Run: headless pygame with SDL's dummy video driver; simulated clock (each Clock.tick advances the game by its frame time, no real sleeping); random seed 0; keys injected as events and as key.get_pressed() state; no mouse input.
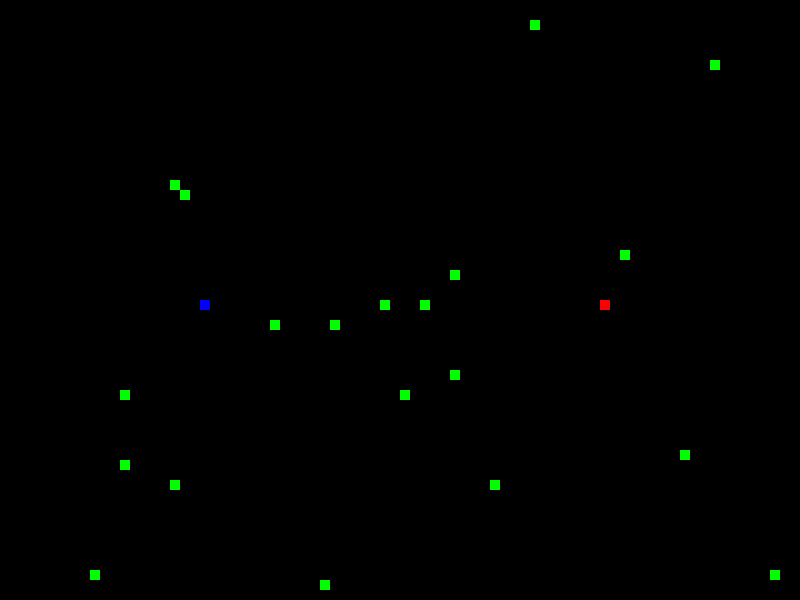
Frame 1 of 1 · flips 1–60 · no input

The pygame program that drew these frames:

import pygame
import random

WHITE = (255,255,255)
BLACK = (0,0,0)
RED = (255,0,0)
GREEN = (0,255,0)
BLUE = (0,0,255)

class Game:
    block_size = 10
    def __init__(self, n_cols, n_rows):
        pygame.init()
        pygame.display.set_caption('DCCP Snake Game')
        self.display = pygame.display.set_mode((n_cols* self.block_size,n_rows* self.block_size))
        self.n_cols = n_cols
        self.n_rows = n_rows
        self.clock = pygame.time.Clock()
        self.game_over = False
        self.object = []
        self.body = [Head(20, 30, self)]
        self.body1 = [Head(60, 30, self)]

    def active_object(self):
        T = []
        for obj in self.object:
            if obj.active:
                T.append(obj)
        return T

    def play(self, n_foods = 20):
        # Body + Food
        self.object = [
            *self.body,
            *self.body1,
            *[Food(self) for _ in range(n_foods)]]

        speed1 = 1
        speed2 = 1

        self.body1[0].color = RED

        while not self.game_over:

            for event in pygame.event.get():
                if event.type == pygame.QUIT:
                    self.game_over = True
                    break

                if event.type == pygame.KEYDOWN:
                    if event.key == pygame.K_RSHIFT:
                        speed1 = 2

                if event.type == pygame.KEYUP:
                    if event.key == pygame.K_RSHIFT:
                        speed1 = 1

                if event.type == pygame.KEYDOWN:
                    if event.key == pygame.K_LSHIFT:
                        speed2 = 2

                if event.type == pygame.KEYUP:
                    if event.key == pygame.K_LSHIFT:
                        speed2 = 1
                
                # Handle event
                for obj in self.body:
                    obj.handle_event(event)

                for obj in self.body1:
                    obj.handle_event1(event)

            # Location Backup
            X1 = []
            Y1 = []
            X2 = []
            Y2 = []
            for i in range(len(self.body)):
                X1.append(self.body[i].x)
                Y1.append(self.body[i].y)

            for i in range(len(self.body1)):
                X2.append(self.body1[i].x)
                Y2.append(self.body1[i].y)

            x1 = None
            y1 = None
            x2 = None
            y2 = None

            # Interact
            for obj1 in self.active_object():
                for obj2 in self.active_object():
                    obj1.interact(obj2)
                    obj2.interact(obj1)
                    if obj1.interact(obj2) != None:
                        t = 0
                        for i in range(len(self.body)):
                            if self.body[i] == obj1:
                                t += 1
                        if t > 0:
                            x1, y1 = obj1.interact(obj2)
                        else:
                            x2, y2 = obj1.interact(obj2)
                    if obj2.interact(obj1):
                        t = 0
                        for i in range(len(self.body)):
                            if self.body[i] == obj2:
                                t += 1
                        if t > 0:
                            x1, y1 = obj2.interact(obj1)
                        else:
                            x2, y2 = obj2.interact(obj1)
            
            # Tick
            if speed1 == 1 and speed2 == 1:
                for obj in self.body:
                    obj.tick()
                for i in range(len(self.body) - 1):
                    self.body[i+1].x = X1[i]
                    self.body[i+1].y = Y1[i]

                for obj in self.body1:
                    obj.tick()
                for i in range(len(self.body1) - 1):
                    self.body1[i+1].x = X2[i]
                    self.body1[i+1].y = Y2[i]

            if speed1 == 2 and speed2 == 1:
                for obj in self.body:
                    obj.tick()
                for i in range(len(self.body) - 1):
                    self.body[i+1].x = X1[i]
                    self.body[i+1].y = Y1[i]
                X1 = []
                Y1 = []
                for i in range(len(self.body)):
                    X1.append(self.body[i].x)
                    Y1.append(self.body[i].y)
                for obj in self.body:
                    obj.tick()
                for i in range(len(self.body) - 1):
                    self.body[i+1].x = X1[i]
                    self.body[i+1].y = Y1[i]

                for obj in self.body1:
                    obj.tick()
                for i in range(len(self.body1) - 1):
                    self.body1[i+1].x = X2[i]
                    self.body1[i+1].y = Y2[i]

            if speed1 == 1 and speed2 == 2:
                for obj in self.body:
                    obj.tick()
                for i in range(len(self.body) - 1):
                    self.body[i+1].x = X1[i]
                    self.body[i+1].y = Y1[i]

                for obj in self.body1:
                    obj.tick()
                for i in range(len(self.body1) - 1):
                    self.body1[i+1].x = X2[i]
                    self.body1[i+1].y = Y2[i]
                X2 = []
                Y2 = []
                for i in range(len(self.body1)):
                    X2.append(self.body1[i].x)
                    Y2.append(self.body1[i].y)
                for obj in self.body1:
                    obj.tick()
                for i in range(len(self.body1) - 1):
                    self.body1[i+1].x = X2[i]
                    self.body1[i+1].y = Y2[i]

            if speed1 == 2 and speed2 == 2:
                for obj in self.body:
                    obj.tick()
                for i in range(len(self.body) - 1):
                    self.body[i+1].x = X1[i]
                    self.body[i+1].y = Y1[i]
                X1 = []
                Y1 = []
                for i in range(len(self.body)):
                    X1.append(self.body[i].x)
                    Y1.append(self.body[i].y)
                for obj in self.body:
                    obj.tick()
                for i in range(len(self.body) - 1):
                    self.body[i+1].x = X1[i]
                    self.body[i+1].y = Y1[i]

                for obj in self.body1:
                    obj.tick()
                for i in range(len(self.body1) - 1):
                    self.body1[i+1].x = X2[i]
                    self.body1[i+1].y = Y2[i]
                X2 = []
                Y2 = []
                for i in range(len(self.body1)):
                    X2.append(self.body1[i].x)
                    Y2.append(self.body1[i].y)
                for obj in self.body1:
                    obj.tick()
                for i in range(len(self.body1) - 1):
                    self.body1[i+1].x = X2[i]
                    self.body1[i+1].y = Y2[i]


            # Screen Check
            if self.body[0].x < 0 or self.body[0].x > self.n_cols or self.body[0].y < 0 or self.body[0].y > self.n_rows or self.body1[0].x < 0 or self.body1[0].x > self.n_cols or self.body1[0].y < 0 or self.body1[0].y > self.n_rows:
                self.game_over = True

            # Crash
            self.body[0].crash(self.body)
            self.body1[0].crash(self.body1)
            self.body[0].crash(self.body1)
            self.body1[0].crash(self.body)
                    
            # Food Complement
            T = self.active_object()
            if len(T) != n_foods + len(self.body) + len(self.body1):
                for _ in range(n_foods + len(self.body) + len(self.body1) - len(T)):
                    self.object.append(Food(self))

            # Making Tail
            if x1 != None:
                self.body[0].grow(x1, y1)
            if x2 != None:
                self.body1[0].grow1(x2, y2)

            # Draw
            self.display.fill(BLACK)
            for obj in self.active_object():
                obj.draw()
            
            pygame.display.update()
            
            # Global Decision
            food_remains = False            
            for obj in self.active_object():
                if isinstance(obj, Food):
                    food_remains = True

            if not food_remains:
                self.game_over = True

            self.clock.tick(5)

class GridObject:
    def __init__(self, x, y, game, color):
        self.game = game
        self.active = True
        self.color = color
        self.x = x
        self.y = y
    
    def handle_event(self, event):
        pass

    def tick(self):
        pass
    
    def draw(self):
        block_size = self.game.block_size
        pygame.draw.rect(self.game.display, self.color, [self.x * block_size, self.y * block_size, block_size, block_size])

    def interact(self, other):
        pass

class Player(GridObject):
    dx = 0
    dy = 0
    color = WHITE

    def __init__(self, x, y, game):
        self.game = game
        super().__init__(x, y, self.game, self.color)

    def handle_event(self,event):
        if event.type == pygame.KEYDOWN:
            if event.key == pygame.K_LEFT:
                self.dx, self.dy = -1, 0
            elif event.key == pygame.K_RIGHT:
                self.dx, self.dy = 1, 0
            elif event.key == pygame.K_UP:
                self.dx, self.dy = 0, -1
            elif event.key == pygame.K_DOWN:
                self.dx, self.dy = 0, 1   

    def handle_event1(self,event):
        if event.type == pygame.KEYDOWN:
            if event.key == pygame.K_a:
                self.dx, self.dy = -1, 0
            elif event.key == pygame.K_d:
                self.dx, self.dy = 1, 0
            elif event.key == pygame.K_w:
                self.dx, self.dy = 0, -1
            elif event.key == pygame.K_s:
                self.dx, self.dy = 0, 1                

    def interact(self, other):
        if isinstance(other, Food):
            if self.x == other.x and self.y == other.y:
                other.active = False
                return other.x, other.y

    def grow(self, x, y):
        self.game.body.append(Player(x,y,self.game))
        self.game.object.append(self.game.body[len(self.game.body)-1])

    def grow1(self, x, y):
        self.game.body1.append(Player(x,y,self.game))
        self.game.body1[len(self.game.body1)-1].color = (100,100,100)
        self.game.object.append(self.game.body1[len(self.game.body1)-1])

class Head(Player):
    color = BLUE
    def __init__(self, x, y, game):
        super().__init__(x, y, game)

    def tick(self):
        self.x += self.dx
        self.y += self.dy
    
    def crash(self, body):
        for i in range(len(body)-1):
            if self.x == body[i+1].x and self.y == body[i+1].y:
                self.game.game_over = True

class Food(GridObject):
    color = GREEN
    def __init__(self, game):
        x = random.randint(0, game.n_cols - 1)
        y = random.randint(0, game.n_rows - 1)
        super().__init__(x, y, game, self.color)

if __name__ == '__main__':
    Game(80, 60).play(20)
